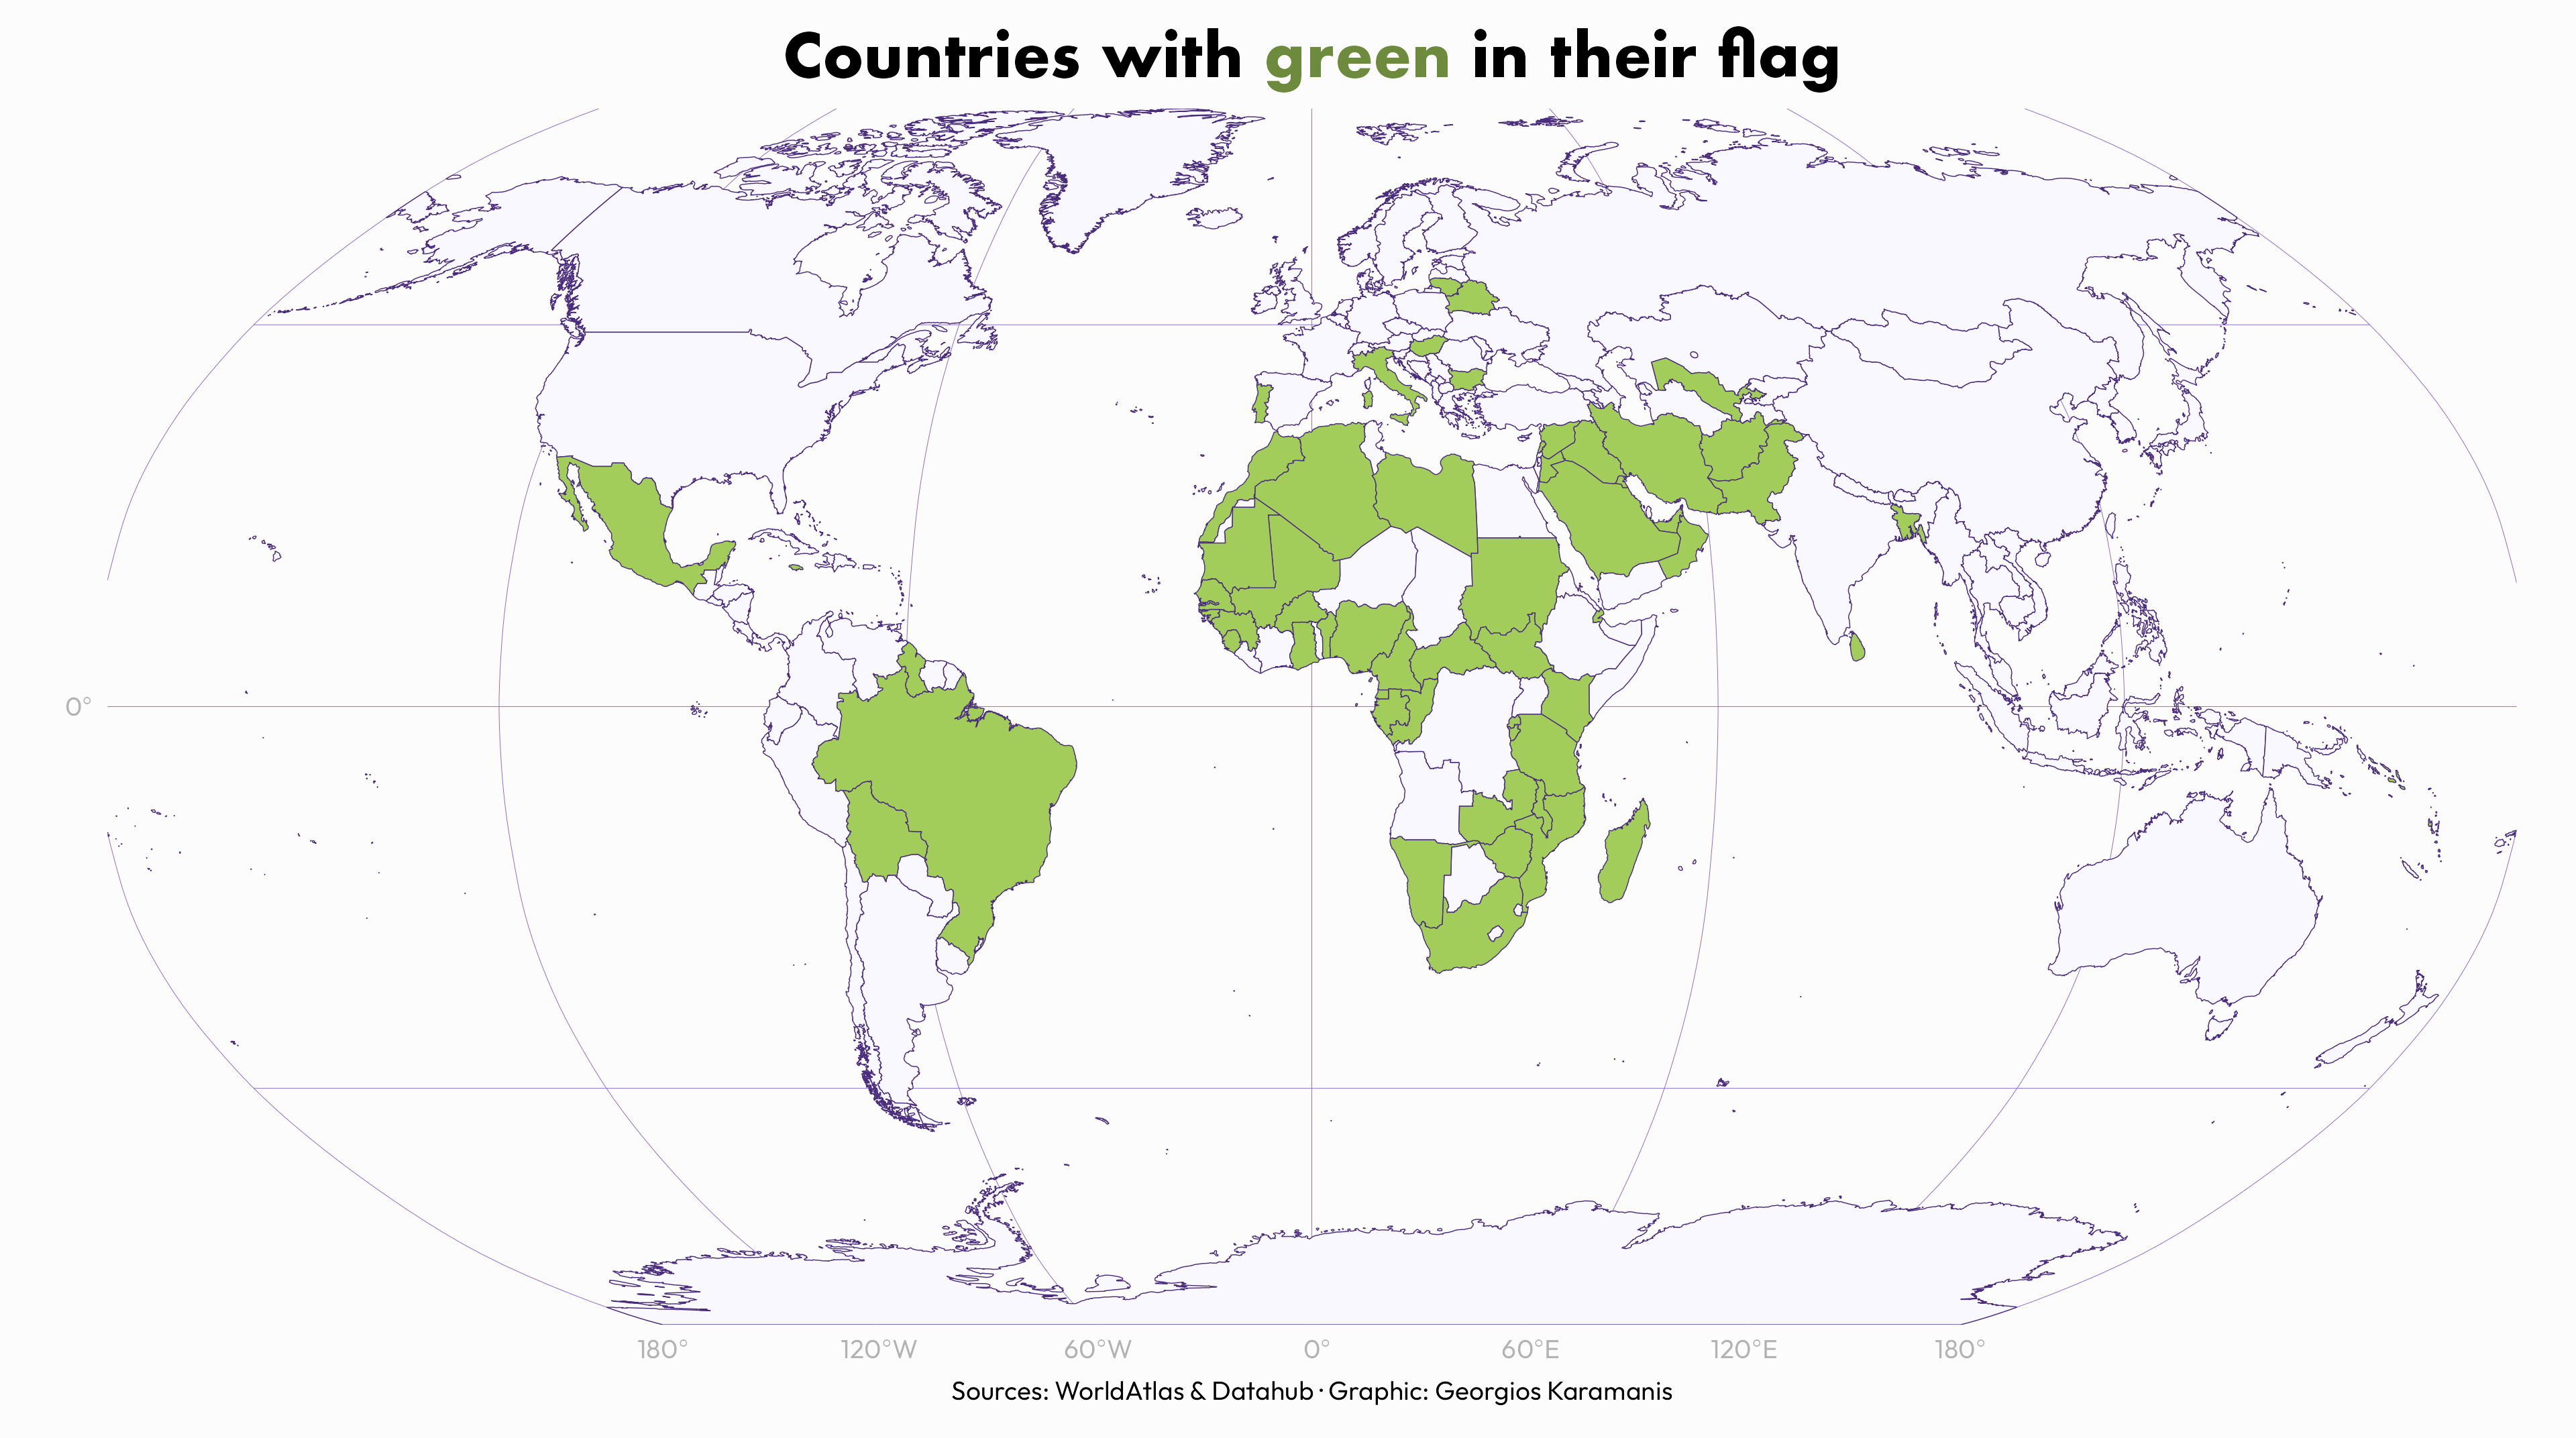

This chart was generated by the following R code:
library(tidyverse)
library(sf)
library(ggtext)
library(camcorder)

gg_record(here::here("30daymap-temp"), width = 12, height = 7, dpi = 320)

# https://www.worldatlas.com/articles/country-flags-with-green.html
green_flags <- read_tsv(here::here("2022/data/green-flags.tsv"))

# https://datahub.io/core/geo-countries#resource-geo-countries_zip
world <- read_sf(here::here("2022/data/countries.geojson")) %>% 
  mutate(color = if_else(ADMIN %in% green_flags$country, TRUE, FALSE))

world_simpl <- world %>% 
  rmapshaper::ms_simplify(keep = 0.2)

ggplot(world_simpl) +
  geom_sf(aes(fill = color), size = 0.15, color = "#4A2C7C") +
  scale_fill_manual(values = c("#F9F7FF", "darkolivegreen3")) +
  coord_sf(crs = "+proj=robin", expand = FALSE) +
  labs(
    title = "Countries with <span style='color:darkolivegreen4'>green</span> in their flag",
    caption = "Sources: WorldAtlas & Datahub · Graphic: Georgios Karamanis"
  ) +
  theme_minimal(base_family = "Outfit") +
  theme(
    legend.position = "none",
    plot.background = element_rect(fill = "grey99", color = NA),
    panel.grid = element_line(color = "#8B6ACC", size = 0.1),
    axis.text = element_text(color = "grey70"),
    plot.caption = element_text(hjust = 0.5),
    plot.title = element_markdown(hjust = 0.5, size = 20, family = "Futura", face = "bold"),
    plot.margin = margin(10, 20, 10, 20)
  )
  
